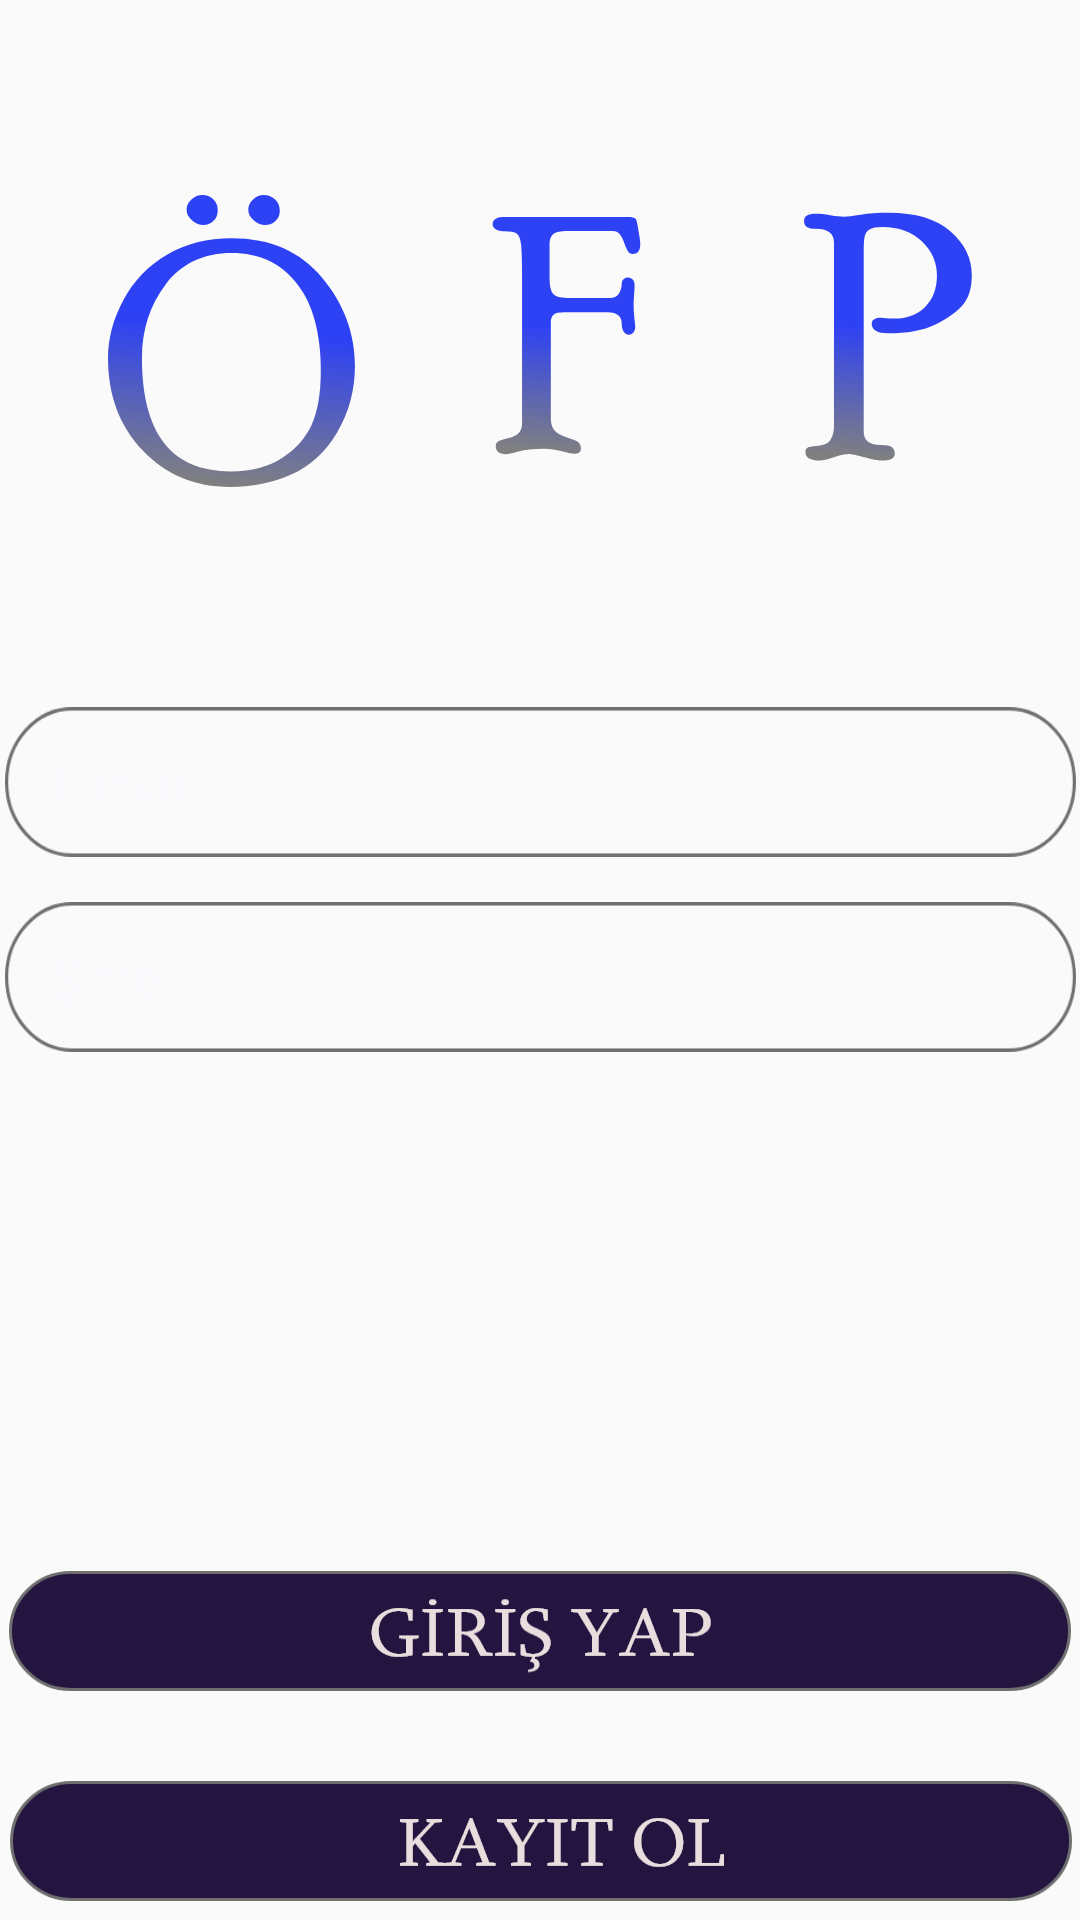

Reconstruct the res/layout file that produces this screen, plus the resources it refers to.
<!-- AndroidManifest.xml: application theme AppTheme -->
<!-- res/layout/activity_login.xml -->
<?xml version="1.0" encoding="utf-8"?>
<androidx.constraintlayout.widget.ConstraintLayout xmlns:android="http://schemas.android.com/apk/res/android"
    xmlns:app="http://schemas.android.com/apk/res-auto"
    xmlns:tools="http://schemas.android.com/tools"
    android:layout_width="match_parent"
    android:background="@drawable/background6"
    android:layout_height="match_parent"
    tools:context=".activity.LoginActivity">

    <ImageView
        android:id="@+id/imgOfp"
        android:layout_width="wrap_content"
        android:layout_height="wrap_content"
        android:layout_marginTop="65dp"
        android:src="@drawable/img_ofp"
        app:layout_constraintEnd_toEndOf="parent"
        app:layout_constraintHorizontal_bias="0.5"
        app:layout_constraintStart_toStartOf="parent"
        app:layout_constraintTop_toTopOf="parent" />

    <EditText
        android:id="@+id/txtEmail"
        android:layout_width="357dp"
        android:textColorHint="@color/colorText"
        android:textColor="@color/colorText"
        android:layout_height="50dp"
        android:layout_marginTop="73dp"
        android:background="@drawable/edittext_background"
        android:ems="10"
        android:hint="E-mail"
        android:inputType="textPersonName"
        android:paddingLeft="15dp"
        android:textSize="18sp"
        app:layout_constraintEnd_toEndOf="parent"
        app:layout_constraintHorizontal_bias="0.5"
        app:layout_constraintStart_toStartOf="parent"
        app:layout_constraintTop_toBottomOf="@+id/imgOfp" />

    <EditText
        android:id="@+id/txtSifre"
        android:layout_width="357dp"
        android:layout_height="50dp"
        android:layout_marginTop="15dp"
        android:background="@drawable/edittext_background"
        android:ems="10"
        android:hint="Şifre"
        android:textColorHint="@color/colorText"
        android:textColor="@color/colorText"
        android:inputType="numberPassword"
        android:paddingLeft="15dp"
        android:textSize="18sp"
        app:layout_constraintEnd_toEndOf="parent"
        app:layout_constraintHorizontal_bias="0.5"
        app:layout_constraintStart_toStartOf="parent"
        app:layout_constraintTop_toBottomOf="@+id/txtEmail"
        tools:inputType="numberPassword" />

    <Button
        android:id="@+id/btnGirisYap"
        android:layout_width="wrap_content"
        android:layout_height="40dp"
        android:layout_marginTop="173dp"
        android:background="@drawable/btn_giris_yap"
        app:layout_constraintEnd_toEndOf="parent"
        app:layout_constraintHorizontal_bias="0.5"
        app:layout_constraintStart_toStartOf="parent"
        app:layout_constraintTop_toBottomOf="@+id/txtSifre" />

    <Button
        android:id="@+id/btnKayitOl"
        android:layout_width="wrap_content"
        android:layout_height="40dp"
        android:layout_marginTop="30dp"
        android:background="@drawable/btn_kayit_ol"
        app:layout_constraintEnd_toEndOf="parent"
        app:layout_constraintHorizontal_bias="0.564"
        app:layout_constraintStart_toStartOf="parent"
        app:layout_constraintTop_toBottomOf="@+id/btnGirisYap" />
</androidx.constraintlayout.widget.ConstraintLayout>
<!-- resources referenced by this layout -->
<resources>
  <color name="colorText">#FAFAFF</color>
  <!-- drawable btn_giris_yap: png bitmap (drawable-hdpi, 5280 bytes) -->
  <!-- drawable btn_kayit_ol: png bitmap (drawable-hdpi, 4813 bytes) -->
  <!-- drawable edittext_background: png bitmap (drawable-hdpi, 2254 bytes) -->
  <!-- drawable img_ofp: png bitmap (drawable-hdpi, 14421 bytes) -->
  <style name="AppTheme" parent="Theme.AppCompat.Light.DarkActionBar">
          
          <item name="colorPrimary">@color/colorPrimary</item>
          <item name="colorPrimaryDark">@color/colorPrimaryDark</item>
          <item name="colorAccent">@color/colorAccent</item>
  
          <item name="windowNoTitle">true</item>
          <item name="windowActionBar">false</item>
          <item name="android:windowFullscreen">true</item>
      </style>
  <color name="colorPrimary">#6200EE</color>
  <color name="colorPrimaryDark">#3700B3</color>
  <color name="colorAccent">#03DAC5</color>
</resources>
